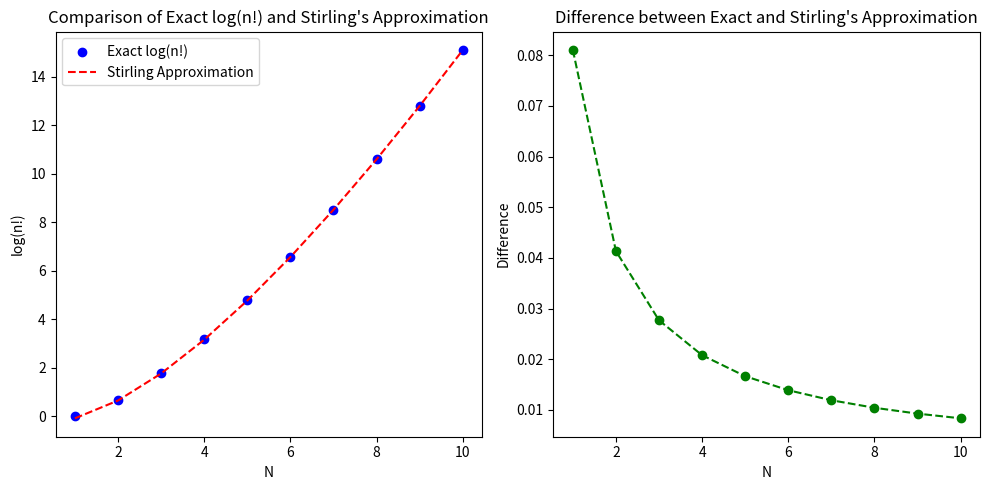

This chart was generated by the following Python code:
import matplotlib.pyplot as plt
import numpy as np
import scipy.special as sp

# Stirling’s Approximation Validation
N_values = np.arange(1, 11)
log_factorial_exact = np.log(sp.gamma(N_values + 1))
stirling_approx = N_values * np.log(N_values) - N_values + 0.5 * np.log(2 * np.pi * N_values)
difference = log_factorial_exact - stirling_approx

plt.figure(figsize=(10, 5))

plt.subplot(1, 2, 1)
plt.scatter(N_values, log_factorial_exact, label="Exact log(n!)", color="blue")
plt.plot(N_values, stirling_approx, label="Stirling Approximation", linestyle="dashed", color="red")
plt.xlabel("N")
plt.ylabel("log(n!)")
plt.title("Comparison of Exact log(n!) and Stirling's Approximation")
plt.legend()

plt.subplot(1, 2, 2)
plt.plot(N_values, difference, marker="o", linestyle="dashed", color="green")
plt.xlabel("N")
plt.ylabel("Difference")
plt.title("Difference between Exact and Stirling's Approximation")

plt.tight_layout()
plt.show()
plt.savefig("plot_b.png")